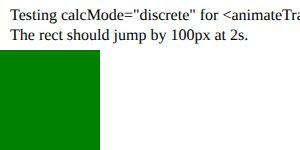
t = 0.00 s
t = 1.00 s: frame unchanged from t = 0.00 s, image omitted
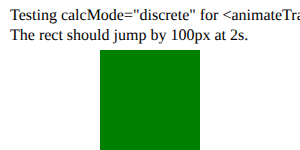
t = 2.00 s
t = 3.00 s: frame unchanged from t = 2.00 s, image omitted
t = 4.00 s: frame unchanged from t = 2.00 s, image omitted

The animated SVG that drew these frames (rendered in a browser with its animation timeline set to each time). Animation: 1 SMIL element (animateTransform=1); one cycle of 4.00 s.

<svg xmlns="http://www.w3.org/2000/svg">
<text x="10" y="20">Testing calcMode="discrete" for &lt;animateTransform&gt;. </text>
<text x="10" y="40">The rect should jump by 100px at 2s.</text>
<rect y="50" width="100px" height="100px" fill="green">
    <animateTransform attributeName="transform" type="translate" from="0,0" to="100,0" calcMode="discrete" fill="freeze" dur="4s"/>
</rect>
</svg>
